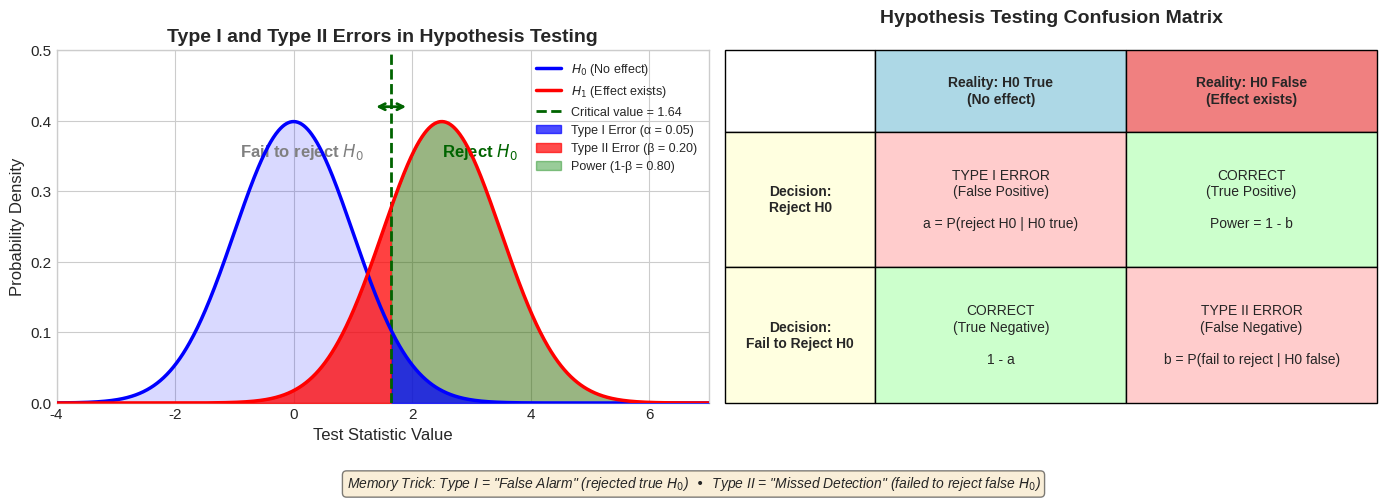

Write the Python code that produced this figure. (Note: this script raises an exception after producing the figure.)
"""
Generate Type I and Type II Errors Visualization
Shows the null and alternative hypothesis distributions with error regions
"""

import numpy as np
import matplotlib.pyplot as plt
from scipy import stats

# Set style
plt.style.use('seaborn-v0_8-whitegrid')
plt.rcParams['font.size'] = 11
plt.rcParams['axes.labelsize'] = 12
plt.rcParams['axes.titlesize'] = 13

fig, axes = plt.subplots(1, 2, figsize=(14, 5))

# Parameters
mu_0 = 0      # Null hypothesis mean
mu_1 = 2.5    # Alternative hypothesis mean (effect exists)
sigma = 1     # Standard deviation
alpha = 0.05  # Significance level
critical_value = stats.norm.ppf(1 - alpha, mu_0, sigma)  # One-tailed test

x = np.linspace(-4, 7, 1000)

# ============================================
# Left plot: Full visualization with both distributions
# ============================================
ax = axes[0]

# Null distribution (H0)
y_null = stats.norm.pdf(x, mu_0, sigma)
ax.plot(x, y_null, 'b-', linewidth=2.5, label='$H_0$ (No effect)', zorder=5)
ax.fill_between(x, y_null, alpha=0.15, color='blue')

# Alternative distribution (H1)
y_alt = stats.norm.pdf(x, mu_1, sigma)
ax.plot(x, y_alt, 'r-', linewidth=2.5, label='$H_1$ (Effect exists)', zorder=5)
ax.fill_between(x, y_alt, alpha=0.15, color='red')

# Critical value line
ax.axvline(critical_value, color='darkgreen', linestyle='--', linewidth=2, 
           label=f'Critical value = {critical_value:.2f}', zorder=4)

# Type I Error (α) - Area under H0 beyond critical value
x_type1 = x[x >= critical_value]
y_type1 = stats.norm.pdf(x_type1, mu_0, sigma)
ax.fill_between(x_type1, y_type1, color='blue', alpha=0.7, 
                label=f'Type I Error (α = {alpha:.2f})', zorder=3)

# Type II Error (β) - Area under H1 before critical value
x_type2 = x[x <= critical_value]
y_type2 = stats.norm.pdf(x_type2, mu_1, sigma)
beta = stats.norm.cdf(critical_value, mu_1, sigma)
ax.fill_between(x_type2, y_type2, color='red', alpha=0.7, 
                label=f'Type II Error (β = {beta:.2f})', zorder=3)

# Power region (1 - β) - Area under H1 beyond critical value
x_power = x[x >= critical_value]
y_power = stats.norm.pdf(x_power, mu_1, sigma)
power = 1 - beta
ax.fill_between(x_power, y_power, color='green', alpha=0.4, 
                label=f'Power (1-β = {power:.2f})', zorder=2)

# Labels and annotations
ax.annotate('Reject $H_0$', xy=(critical_value + 1.5, 0.35), fontsize=12, fontweight='bold',
            ha='center', color='darkgreen')
ax.annotate('Fail to reject $H_0$', xy=(critical_value - 1.5, 0.35), fontsize=12, fontweight='bold',
            ha='center', color='gray')

# Add arrow showing decision boundary
ax.annotate('', xy=(critical_value + 0.3, 0.42), xytext=(critical_value - 0.3, 0.42),
            arrowprops=dict(arrowstyle='<->', color='darkgreen', lw=2))

ax.set_xlabel('Test Statistic Value', fontsize=12)
ax.set_ylabel('Probability Density', fontsize=12)
ax.set_title('Type I and Type II Errors in Hypothesis Testing', fontsize=14, fontweight='bold')
ax.legend(loc='upper right', fontsize=9, framealpha=0.9)
ax.set_xlim(-4, 7)
ax.set_ylim(0, 0.5)

# ============================================
# Right plot: Confusion matrix style interpretation
# ============================================
ax = axes[1]
ax.axis('off')

# Create a table/matrix visualization
cell_text = [
    ['', 'Reality: H0 True\n(No effect)', 'Reality: H0 False\n(Effect exists)'],
    ['Decision:\nReject H0', 'TYPE I ERROR\n(False Positive)\n\na = P(reject H0 | H0 true)', 'CORRECT\n(True Positive)\n\nPower = 1 - b'],
    ['Decision:\nFail to Reject H0', 'CORRECT\n(True Negative)\n\n1 - a', 'TYPE II ERROR\n(False Negative)\n\nb = P(fail to reject | H0 false)']
]

# Draw the matrix
colors = [
    ['white', 'lightblue', 'lightcoral'],
    ['lightyellow', '#ffcccc', '#ccffcc'],  # FP is red-ish, TP is green
    ['lightyellow', '#ccffcc', '#ffcccc']   # TN is green, FN is red-ish
]

table = ax.table(cellText=cell_text, 
                 cellColours=colors,
                 cellLoc='center',
                 loc='center',
                 bbox=[0, 0, 1, 1])

table.auto_set_font_size(False)
table.set_fontsize(10)

# Style the cells
for (row, col), cell in table.get_celld().items():
    cell.set_height(0.25)
    if row == 0 or col == 0:
        cell.set_text_props(fontweight='bold')
    if row == 0:
        cell.set_height(0.15)
    if col == 0:
        cell.set_width(0.2)

ax.set_title('Hypothesis Testing Confusion Matrix', fontsize=14, fontweight='bold', pad=20)

plt.tight_layout()
plt.subplots_adjust(bottom=0.18)

# Add memory tricks at the bottom (after tight_layout)
fig.text(0.5, 0.01, 
         'Memory Trick: Type I = "False Alarm" (rejected true $H_0$)  •  Type II = "Missed Detection" (failed to reject false $H_0$)',
         ha='center', fontsize=10, style='italic', 
         bbox=dict(boxstyle='round', facecolor='wheat', alpha=0.5))
plt.savefig('ml-notes/figures/type1_type2_errors.png', dpi=150, bbox_inches='tight', 
            facecolor='white', edgecolor='none')
plt.close()

print("Generated: type1_type2_errors.png")
